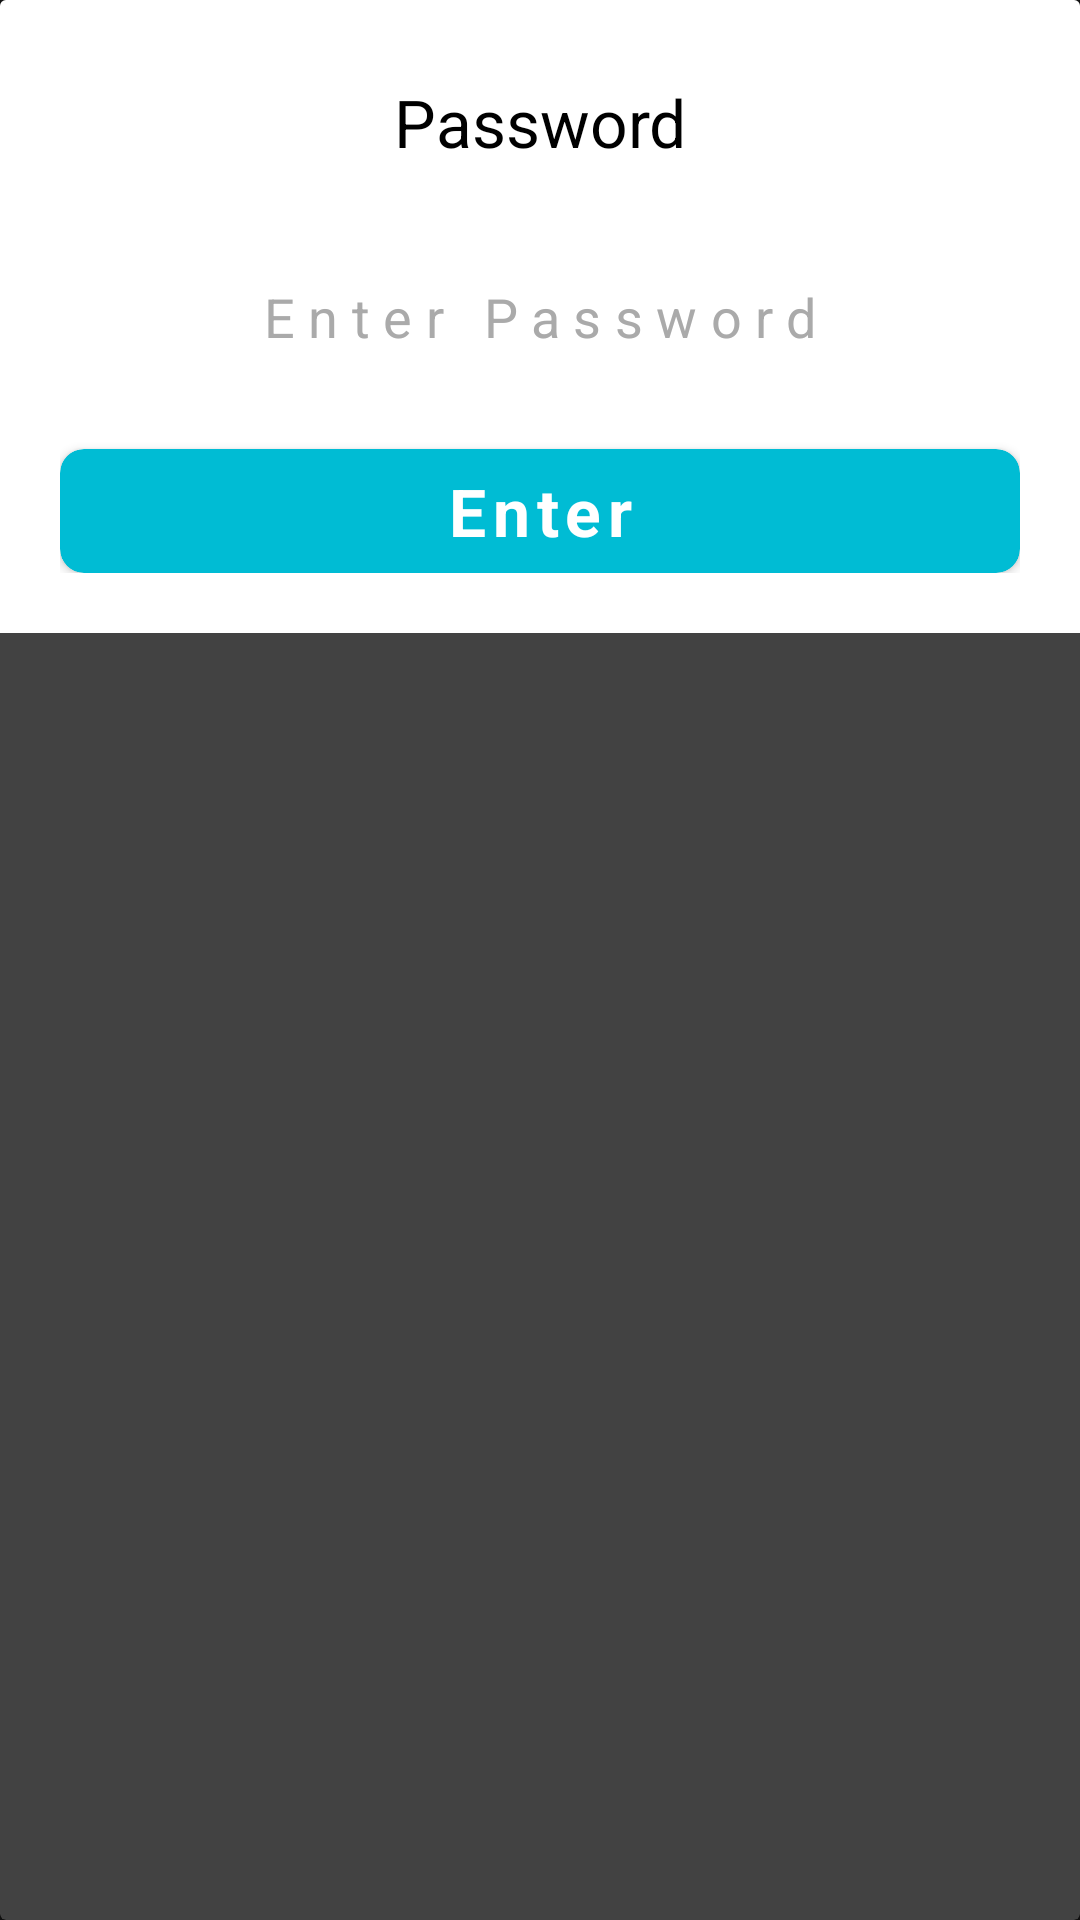

Android layout source for this screen:
<!-- AndroidManifest.xml: application theme Theme.Official_theme -->
<!-- res/layout/custom_password_dialog.xml -->
<?xml version="1.0" encoding="utf-8"?>
<androidx.cardview.widget.CardView
    xmlns:android="http://schemas.android.com/apk/res/android"
    xmlns:app="http://schemas.android.com/apk/res-auto"
    xmlns:tools="http://schemas.android.com/tools"
    android:layout_width="match_parent"
    android:layout_height="wrap_content"
    android:padding="10dp"
    android:background="@android:color/transparent"
    >

    <LinearLayout
        android:layout_width="match_parent"
        android:layout_height="wrap_content"
        android:orientation="vertical"
        android:background="@color/white"
        android:padding="20dp">

        <TextView
            android:id="@+id/textView"
            android:layout_width="match_parent"
            android:layout_height="wrap_content"
            android:padding="6dp"
            android:text="Password"
            android:textAlignment="center"
            android:textSize="22sp"
            android:textColor="@color/black"
            />


            <EditText
                android:id="@+id/dialog_editText"
                android:layout_width="match_parent"
                android:layout_height="wrap_content"
                android:layout_marginStart="20dp"
                android:layout_marginTop="20dp"
                android:layout_marginEnd="20dp"
                android:ems="10"
                android:letterSpacing="0.25"
                android:textAlignment="center"
                android:textColorHint="@android:color/darker_gray"
                android:hint="Enter Password"
                android:textColor="@color/black"
                android:inputType="textPassword"
                android:maxLines="1"
                android:maxLength="4"
                app:layout_constraintEnd_toEndOf="parent"
                app:layout_constraintStart_toStartOf="parent"
                app:layout_constraintTop_toBottomOf="@+id/textView"
                android:padding="12dp"
                />



        <androidx.cardview.widget.CardView
            android:layout_width="match_parent"
            android:layout_height="wrap_content"
            android:gravity="center"
            android:layout_gravity="center"
            android:layout_marginTop="20dp"
            app:cardBackgroundColor="#00BCD4"
            app:cardCornerRadius="8dp"
            android:id="@+id/dialog_enter_btn">

            <TextView
                android:layout_width="match_parent"
                android:layout_height="wrap_content"
                android:text="Enter"
                android:textColor="@color/white"
                android:textAlignment="center"
                android:textSize="22sp"
                android:textStyle="bold"
                android:letterSpacing="0.1"
                android:layout_margin="6dp"/>


        </androidx.cardview.widget.CardView>



    </LinearLayout>



</androidx.cardview.widget.CardView>
<!-- resources referenced by this layout -->
<resources>
  <color name="black">#FF000000</color>
  <color name="white">#FFFFFFFF</color>
  <style name="Theme.Official_theme" parent="Theme.MaterialComponents.NoActionBar">
          
          <item name="colorPrimary">@color/gold</item>
          <item name="colorPrimaryVariant">@color/purple_700</item>
          <item name="colorOnPrimary">@color/white</item>
          
          <item name="colorSecondary">@color/teal_200</item>
          <item name="colorSecondaryVariant">@color/teal_700</item>
          <item name="colorOnSecondary">@color/black</item>
          
          <item name="android:statusBarColor" tools:targetApi="l">@color/gold</item>
          
          <item name="android:textColor">@color/white</item>
      </style>
  <color name="gold">#F58220</color>
  <color name="purple_700">#FF3700B3</color>
  <color name="teal_200">#FF03DAC5</color>
  <color name="teal_700">#FF018786</color>
</resources>
